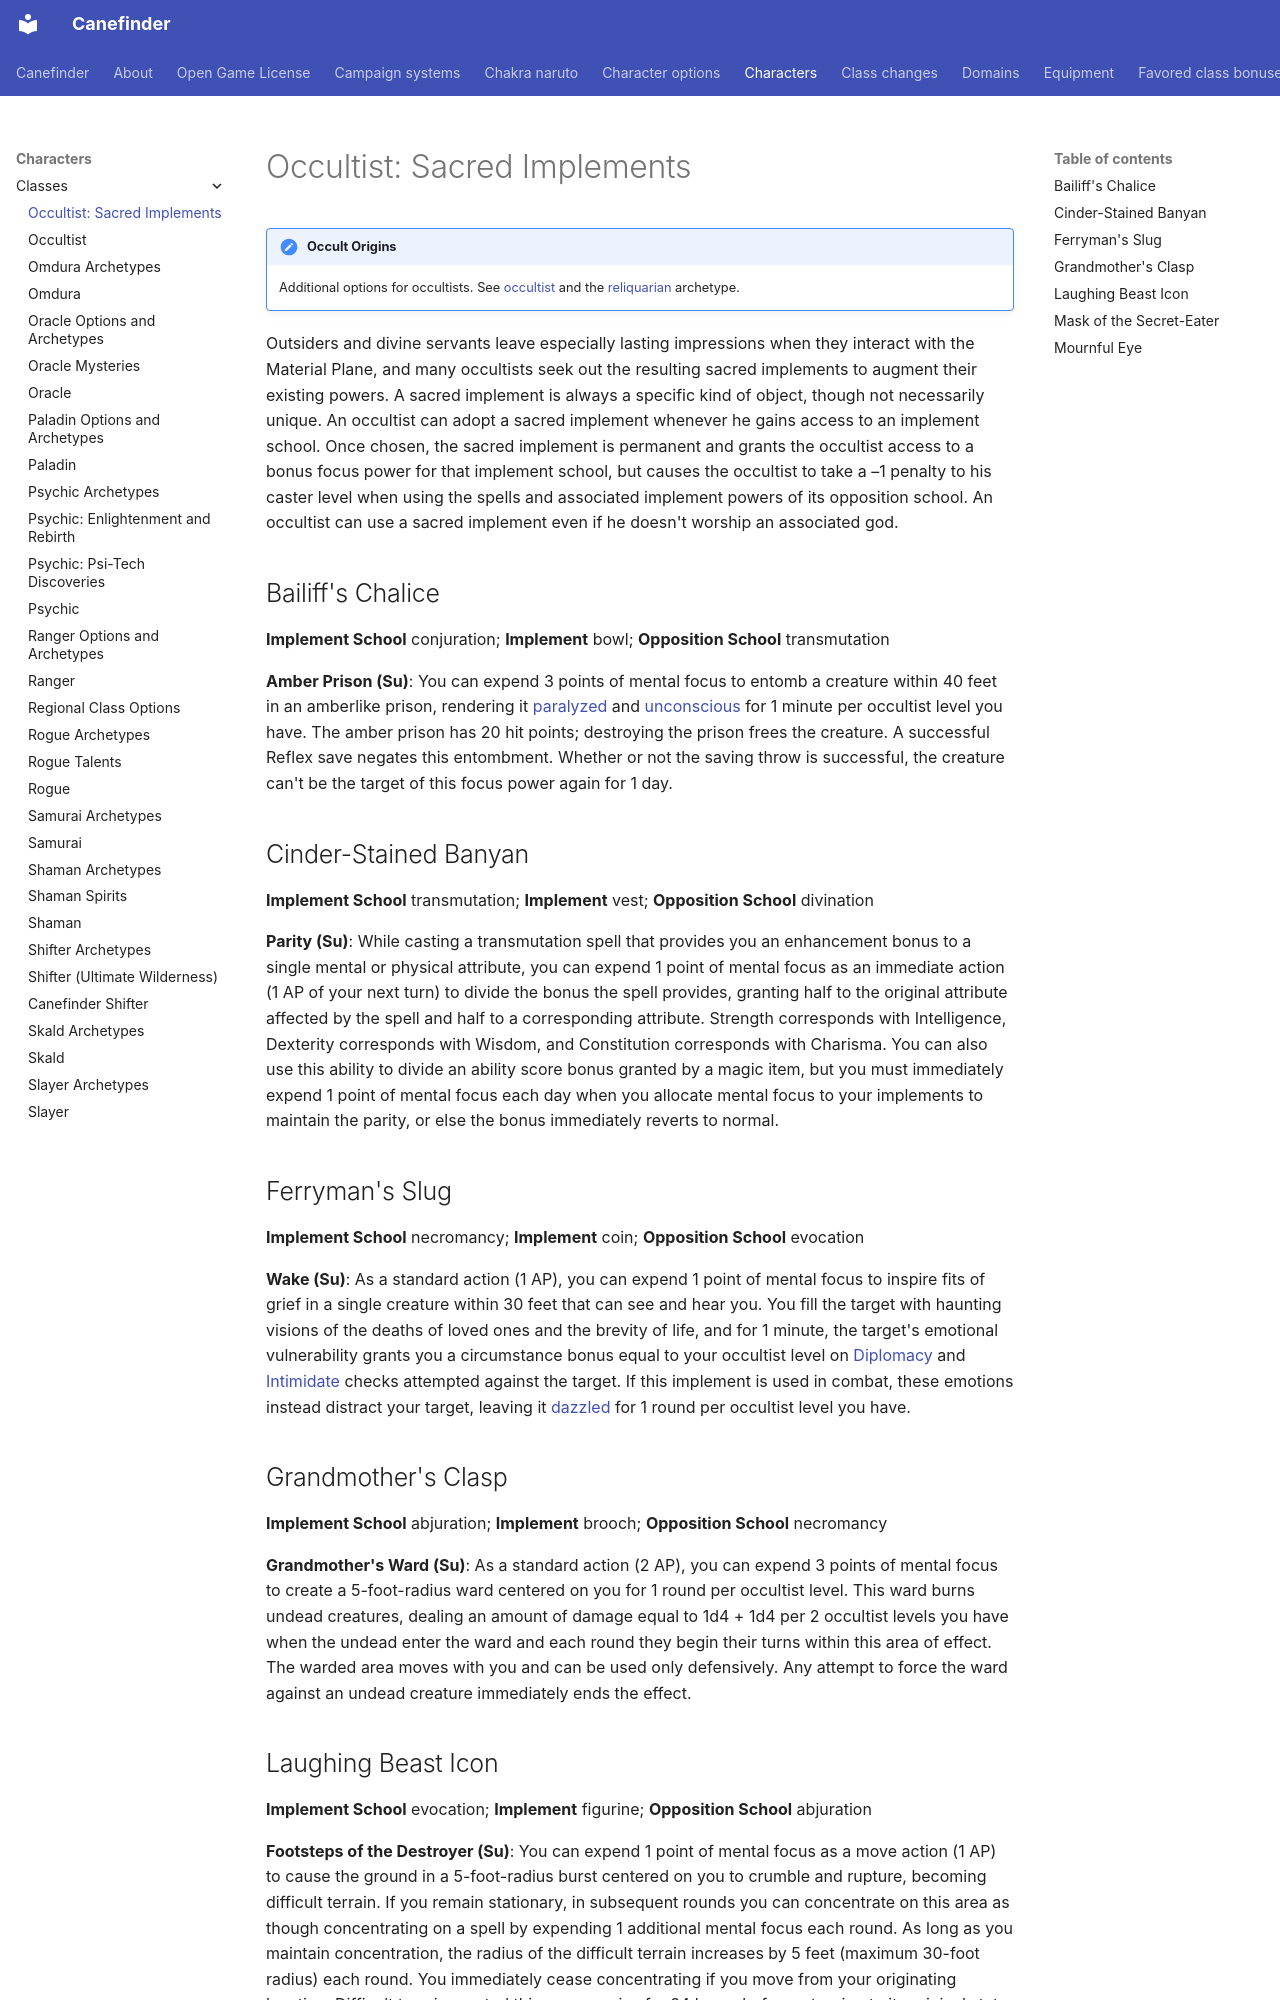

repository: canefinderhouserules/Canefinderhouserules · page: characters/classes/occultist-sacred-implements/index.html · generator: mkdocs

# Occultist: Sacred Implements

!!! note "Occult Origins"
    Additional options for occultists. See [occultist](occultist.md) and the [reliquarian](occultist-archetypes.md#reliquarian) archetype.

Outsiders and divine servants leave especially lasting impressions when they interact with the Material Plane, and many occultists seek out the resulting sacred implements to augment their existing powers. A sacred implement is always a specific kind of object, though not necessarily unique. An occultist can adopt a sacred implement whenever he gains access to an implement school. Once chosen, the sacred implement is permanent and grants the occultist access to a bonus focus power for that implement school, but causes the occultist to take a –1 penalty to his caster level when using the spells and associated implement powers of its opposition school. An occultist can use a sacred implement even if he doesn't worship an associated god.

## Bailiff's Chalice

**Implement School** conjuration; **Implement** bowl; **Opposition School** transmutation

**Amber Prison (Su)**: You can expend 3 points of mental focus to entomb a creature within 40 feet in an amberlike prison, rendering it [paralyzed](../../rules/appendices/conditions.md#paralyzed) and [unconscious](../../rules/appendices/conditions.md#unconscious) for 1 minute per occultist level you have. The amber prison has 20 hit points; destroying the prison frees the creature. A successful Reflex save negates this entombment. Whether or not the saving throw is successful, the creature can't be the target of this focus power again for 1 day.

## Cinder-Stained Banyan

**Implement School** transmutation; **Implement** vest; **Opposition School** divination

**Parity (Su)**: While casting a transmutation spell that provides you an enhancement bonus to a single mental or physical attribute, you can expend 1 point of mental focus as an immediate action (1 AP of your next turn) to divide the bonus the spell provides, granting half to the original attribute affected by the spell and half to a corresponding attribute. Strength corresponds with Intelligence, Dexterity corresponds with Wisdom, and Constitution corresponds with Charisma. You can also use this ability to divide an ability score bonus granted by a magic item, but you must immediately expend 1 point of mental focus each day when you allocate mental focus to your implements to maintain the parity, or else the bonus immediately reverts to normal.

## Ferryman's Slug

**Implement School** necromancy; **Implement** coin; **Opposition School** evocation

**Wake (Su)**: As a standard action (1 AP), you can expend 1 point of mental focus to inspire fits of grief in a single creature within 30 feet that can see and hear you. You fill the target with haunting visions of the deaths of loved ones and the brevity of life, and for 1 minute, the target's emotional vulnerability grants you a circumstance bonus equal to your occultist level on [Diplomacy](../../rules/skills/diplomacy.md) and [Intimidate](../../rules/skills/intimidate.md) checks attempted against the target. If this implement is used in combat, these emotions instead distract your target, leaving it [dazzled](../../rules/appendices/conditions.md#dazzled) for 1 round per occultist level you have.

## Grandmother's Clasp

**Implement School** abjuration; **Implement** brooch; **Opposition School** necromancy

**Grandmother's Ward (Su)**: As a standard action (2 AP), you can expend 3 points of mental focus to create a 5-foot-radius ward centered on you for 1 round per occultist level. This ward burns undead creatures, dealing an amount of damage equal to 1d4 + 1d4 per 2 occultist levels you have when the undead enter the ward and each round they begin their turns within this area of effect. The warded area moves with you and can be used only defensively. Any attempt to force the ward against an undead creature immediately ends the effect.
